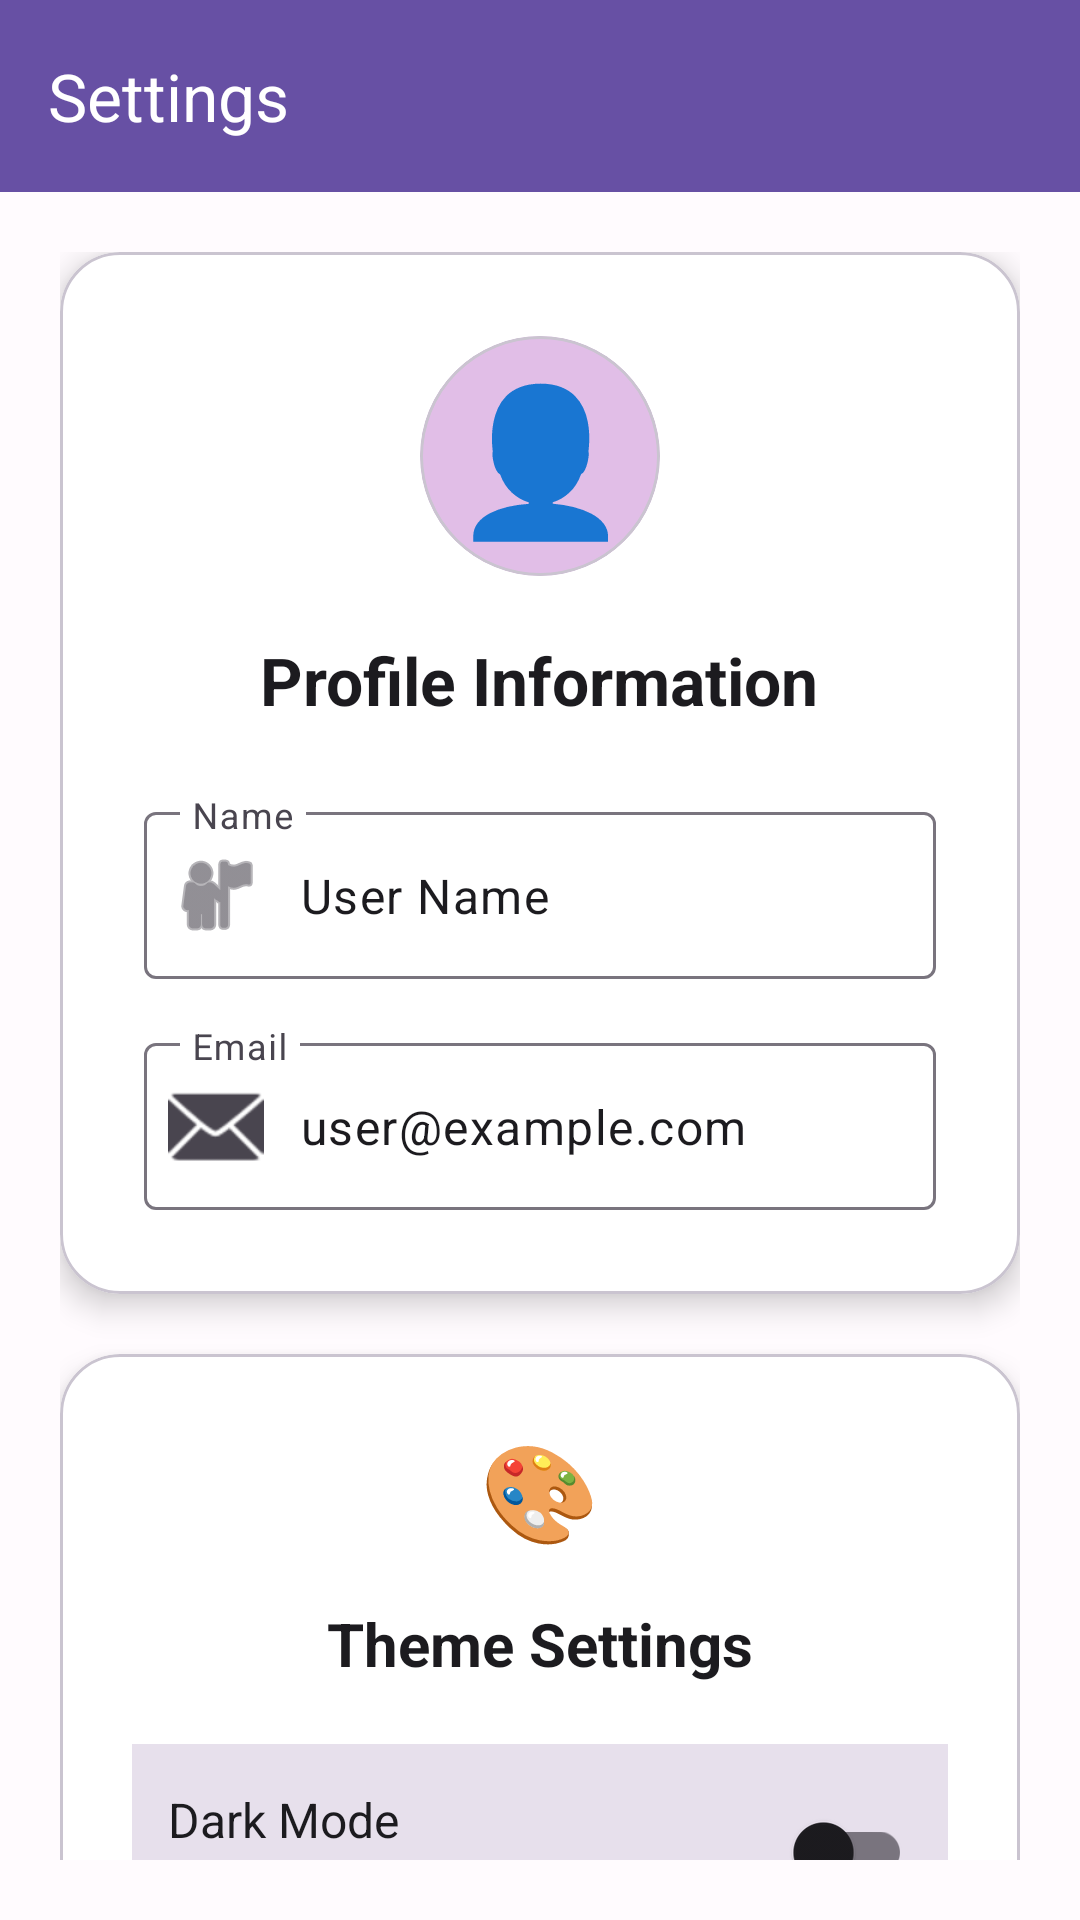

The Android layout XML behind this screen, and the referenced resources:
<!-- AndroidManifest.xml: application theme Theme.Careerbot -->
<!-- res/layout/activity_settings.xml -->
<?xml version="1.0" encoding="utf-8"?>
<androidx.coordinatorlayout.widget.CoordinatorLayout
    xmlns:android="http://schemas.android.com/apk/res/android"
    xmlns:app="http://schemas.android.com/apk/res-auto"
    xmlns:tools="http://schemas.android.com/tools"
    android:layout_width="match_parent"
    android:layout_height="match_parent"
    android:background="?attr/colorSurface"
    tools:context=".activities.SettingsActivity">

    
    <com.google.android.material.appbar.AppBarLayout
        android:layout_width="match_parent"
        android:layout_height="wrap_content"
        android:theme="@style/ThemeOverlay.Material3.Dark.ActionBar"
        android:elevation="4dp">

        <com.google.android.material.appbar.MaterialToolbar
            android:id="@+id/toolbar"
            android:layout_width="match_parent"
            android:layout_height="?attr/actionBarSize"
            android:background="?attr/colorPrimary"
            app:title="Settings"
            app:titleTextColor="@color/white" />
    </com.google.android.material.appbar.AppBarLayout>

    
    <androidx.core.widget.NestedScrollView
        android:layout_width="match_parent"
        android:layout_height="match_parent"
        android:fillViewport="true"
        android:padding="20dp"
        app:layout_behavior="@string/appbar_scrolling_view_behavior">

        <LinearLayout
            android:layout_width="match_parent"
            android:layout_height="wrap_content"
            android:orientation="vertical">

            
            <com.google.android.material.card.MaterialCardView
                android:layout_width="match_parent"
                android:layout_height="wrap_content"
                android:layout_marginBottom="20dp"
                app:cardBackgroundColor="@color/white"
                app:cardCornerRadius="20dp"
                app:cardElevation="6dp">

                <LinearLayout
                    android:layout_width="match_parent"
                    android:layout_height="wrap_content"
                    android:gravity="center"
                    android:orientation="vertical"
                    android:padding="28dp">

                    <com.google.android.material.card.MaterialCardView
                        android:layout_width="80dp"
                        android:layout_height="80dp"
                        android:layout_marginBottom="20dp"
                        app:cardBackgroundColor="@color/purple_100"
                        app:cardCornerRadius="40dp"
                        app:cardElevation="0dp">

                        <TextView
                            android:layout_width="match_parent"
                            android:layout_height="match_parent"
                            android:gravity="center"
                            android:text="👤"
                            android:textSize="48sp" />
                    </com.google.android.material.card.MaterialCardView>

                    <TextView
                        android:layout_width="wrap_content"
                        android:layout_height="wrap_content"
                        android:layout_marginBottom="24dp"
                        android:text="Profile Information"
                        android:textColor="?attr/colorOnSurface"
                        android:textSize="22sp"
                        android:textStyle="bold" />

                    <com.google.android.material.textfield.TextInputLayout
                        style="@style/Widget.Material3.TextInputLayout.OutlinedBox"
                        android:layout_width="match_parent"
                        android:layout_height="wrap_content"
                        android:layout_marginBottom="16dp"
                        android:hint="Name"
                        app:enabled="false"
                        app:startIconDrawable="@android:drawable/ic_menu_myplaces">

                        <com.google.android.material.textfield.TextInputEditText
                            android:id="@+id/tvUserName"
                            android:layout_width="match_parent"
                            android:layout_height="wrap_content"
                            android:text="User Name"
                            android:textSize="16sp" />
                    </com.google.android.material.textfield.TextInputLayout>

                    <com.google.android.material.textfield.TextInputLayout
                        style="@style/Widget.Material3.TextInputLayout.OutlinedBox"
                        android:layout_width="match_parent"
                        android:layout_height="wrap_content"
                        android:hint="Email"
                        app:enabled="false"
                        app:startIconDrawable="@android:drawable/ic_dialog_email">

                        <com.google.android.material.textfield.TextInputEditText
                            android:id="@+id/tvUserEmail"
                            android:layout_width="match_parent"
                            android:layout_height="wrap_content"
                            android:text="user@example.com"
                            android:textSize="16sp" />
                    </com.google.android.material.textfield.TextInputLayout>
                </LinearLayout>
            </com.google.android.material.card.MaterialCardView>

            
            <com.google.android.material.card.MaterialCardView
                android:layout_width="match_parent"
                android:layout_height="wrap_content"
                android:layout_marginBottom="20dp"
                app:cardBackgroundColor="@color/white"
                app:cardCornerRadius="20dp"
                app:cardElevation="6dp">

                <LinearLayout
                    android:layout_width="match_parent"
                    android:layout_height="wrap_content"
                    android:orientation="vertical"
                    android:padding="24dp">

                    <TextView
                        android:layout_width="wrap_content"
                        android:layout_height="wrap_content"
                        android:layout_gravity="center"
                        android:layout_marginBottom="16dp"
                        android:text="🎨"
                        android:textSize="32sp" />

                    <TextView
                        android:layout_width="wrap_content"
                        android:layout_height="wrap_content"
                        android:layout_gravity="center"
                        android:layout_marginBottom="20dp"
                        android:text="Theme Settings"
                        android:textColor="?attr/colorOnSurface"
                        android:textSize="20sp"
                        android:textStyle="bold" />

                    <LinearLayout
                        android:layout_width="match_parent"
                        android:layout_height="wrap_content"
                        android:background="?attr/colorSurfaceVariant"
                        android:gravity="center_vertical"
                        android:orientation="horizontal"
                        android:padding="12dp">

                        <LinearLayout
                            android:layout_width="0dp"
                            android:layout_height="wrap_content"
                            android:layout_weight="1"
                            android:orientation="vertical">

                            <TextView
                                android:layout_width="wrap_content"
                                android:layout_height="wrap_content"
                                android:layout_marginBottom="4dp"
                                android:text="Dark Mode"
                                android:textColor="?attr/colorOnSurface"
                                android:textSize="16sp" />

                            <TextView
                                android:id="@+id/tvThemeStatus"
                                android:layout_width="wrap_content"
                                android:layout_height="wrap_content"
                                android:text="Light Mode"
                                android:textColor="?attr/colorOnSurfaceVariant"
                                android:textSize="13sp" />
                        </LinearLayout>

                        <com.google.android.material.switchmaterial.SwitchMaterial
                            android:id="@+id/switchTheme"
                            android:layout_width="wrap_content"
                            android:layout_height="wrap_content" />
                    </LinearLayout>
                </LinearLayout>
            </com.google.android.material.card.MaterialCardView>

            
            <com.google.android.material.button.MaterialButton
                android:id="@+id/btnLogout"
                style="@style/Widget.Material3.Button"
                android:layout_width="match_parent"
                android:layout_height="wrap_content"
                android:layout_marginTop="16dp"
                android:text="Logout!"
                app:cornerRadius="12dp"
                app:icon="@android:drawable/ic_lock_power_off"
                app:iconGravity="textStart"
                app:iconPadding="8dp" />

        </LinearLayout>
    </androidx.core.widget.NestedScrollView>

</androidx.coordinatorlayout.widget.CoordinatorLayout>
<!-- resources referenced by this layout -->
<resources>
  <color name="purple_100">#E1BEE7</color>
  <color name="white">#FFFFFFFF</color>
  <color name="md_theme_light_primary">#6750A4</color>
  <color name="md_theme_light_onPrimary">#FFFFFF</color>
  <color name="md_theme_light_primaryContainer">#EADDFF</color>
  <color name="md_theme_light_onPrimaryContainer">#21005D</color>
  <color name="md_theme_light_secondary">#625B71</color>
  <color name="md_theme_light_onSecondary">#FFFFFF</color>
  <color name="md_theme_light_secondaryContainer">#E8DEF8</color>
  <color name="md_theme_light_onSecondaryContainer">#1D192B</color>
  <color name="md_theme_light_tertiary">#7D5260</color>
  <color name="md_theme_light_onTertiary">#FFFFFF</color>
  <color name="md_theme_light_tertiaryContainer">#FFD8E4</color>
  <color name="md_theme_light_onTertiaryContainer">#31111D</color>
  <color name="md_theme_light_error">#BA1A1A</color>
  <color name="md_theme_light_onError">#FFFFFF</color>
  <color name="md_theme_light_errorContainer">#FFDAD6</color>
  <color name="md_theme_light_onErrorContainer">#410002</color>
  <color name="md_theme_light_background">#FFFBFE</color>
  <color name="md_theme_light_onBackground">#1C1B1F</color>
  <color name="md_theme_light_surface">#FFFBFE</color>
  <color name="md_theme_light_onSurface">#1C1B1F</color>
  <color name="md_theme_light_surfaceVariant">#E7E0EC</color>
  <color name="md_theme_light_onSurfaceVariant">#49454F</color>
  <color name="md_theme_light_outline">#79747E</color>
  <color name="md_theme_light_outlineVariant">#CAC4D0</color>
  <style name="CardView.Custom" parent="CardView">
          <item name="cardCornerRadius">16dp</item>
          <item name="cardElevation">2dp</item>
          <item name="cardUseCompatPadding">true</item>
      </style>
</resources>
